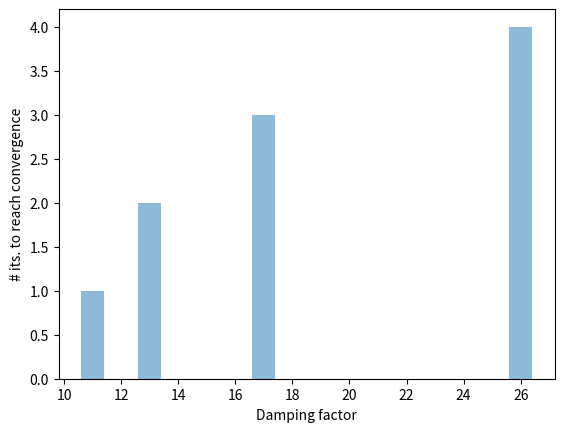

Write the Python code that produced this figure.
#!/usr/bin/python

import matplotlib.pyplot as plt

L = [0.8,  0.85, 0.9, 0.95]

p1 = [0.0004312788351886243, 5.481751587088646e-05, 1.0565524257494162e-05, 2.8718439643494515e-06, 6.269601165831771e-07, 2.587577147247116e-07, 8.447882998687744e-08, 4.465309351384159e-08, 1.8576144631973224e-08, 1.0392128296347312e-08, 4.978767900615949e-09]
p2 = [0.00048687337253712563, 6.986104954609299e-05, 1.5200738357688878e-05, 4.6643630842922426e-06, 1.1495538009117146e-06, 5.356000040044318e-07, 1.9740267453261084e-07, 1.1779166787573288e-07, 5.53192751348106e-08, 3.4936812101004e-08, 1.889550628075359e-08, 1.2089971347838351e-08, 6.841736827246598e-09]
p3 = [0.0005458372757856339, 8.780706094456355e-05, 2.141934500475272e-05, 7.368532770209496e-06, 2.0359407687104175e-06, 1.0634659182774047e-06, 4.3942342482476184e-07, 2.939624855565142e-07, 1.5477506241981025e-07, 1.0958596810777988e-07, 6.644730551989423e-08, 4.766408726837448e-08, 3.023984366084612e-08, 2.250438777503883e-08, 1.4738853476305833e-08, 1.1003094315588132e-08, 7.525728926056633e-09]
p4 = [0.0006081705449340024, 0.00010900685860916691, 2.962734680894638e-05, 1.135611511125441e-05, 3.4960376213072833e-06, 2.034682859259687e-06, 9.367388804448184e-07, 6.98215433674107e-07, 4.096007216497867e-07, 3.231296912424891e-07, 2.1830389445026745e-07, 1.7447675740133437e-07, 1.2333548149921868e-07, 1.0226755814592997e-07, 7.462710199027009e-08, 6.207402443151797e-08, 4.730486746229611e-08, 3.953911866652121e-08, 3.0797650460663385e-08, 2.6190021415770577e-08, 2.0771881927556744e-08, 1.783669875025564e-08, 1.4474946798238115e-08, 1.2507683675142409e-08, 1.0344899883647437e-08, 9.015137792139767e-09]

ls = []
ls.append(len(p1))
ls.append(len(p2))
ls.append(len(p3))
ls.append(len(p4))

def plotEvolution():

	# plt.plot(p1, 'ro', p2, 'bo', p3, 'go', p4, 'yo')
	plt01, = plt.plot(p1, 'ro', label='0.8')
	plt02, = plt.plot(p2, 'bo', label='0.85')
	plt03, = plt.plot(p3, 'go', label='0.9')
	plt04, = plt.plot(p4, 'yo', label='0.95')
	plt.ylabel("Convergence factor")
	plt.xlabel("Iterations")
	plt.axis([0, 26, 0, 0.00065])

	plt.legend(handles=[plt01, plt02, plt03, plt04])

	plt.show()


def plotLengthIt2():
	plt.plot(ls)
	plt.ylabel("# its. to reach convergence")
	plt.xlabel("Damping factor")
	plt.show()

def plotLengthIt():
	print(ls)
	posLabs = ["0.8", "0.85", "0.90", "0.95"]
	pos = [1, 2, 3, 4]
	plt.bar(ls, pos, align='center', alpha=0.5)
	#plt.xticks(posLabs, ls)
	plt.ylabel("# its. to reach convergence")
	plt.xlabel("Damping factor")
	plt.show()

#plotEvolution()
plotLengthIt()

